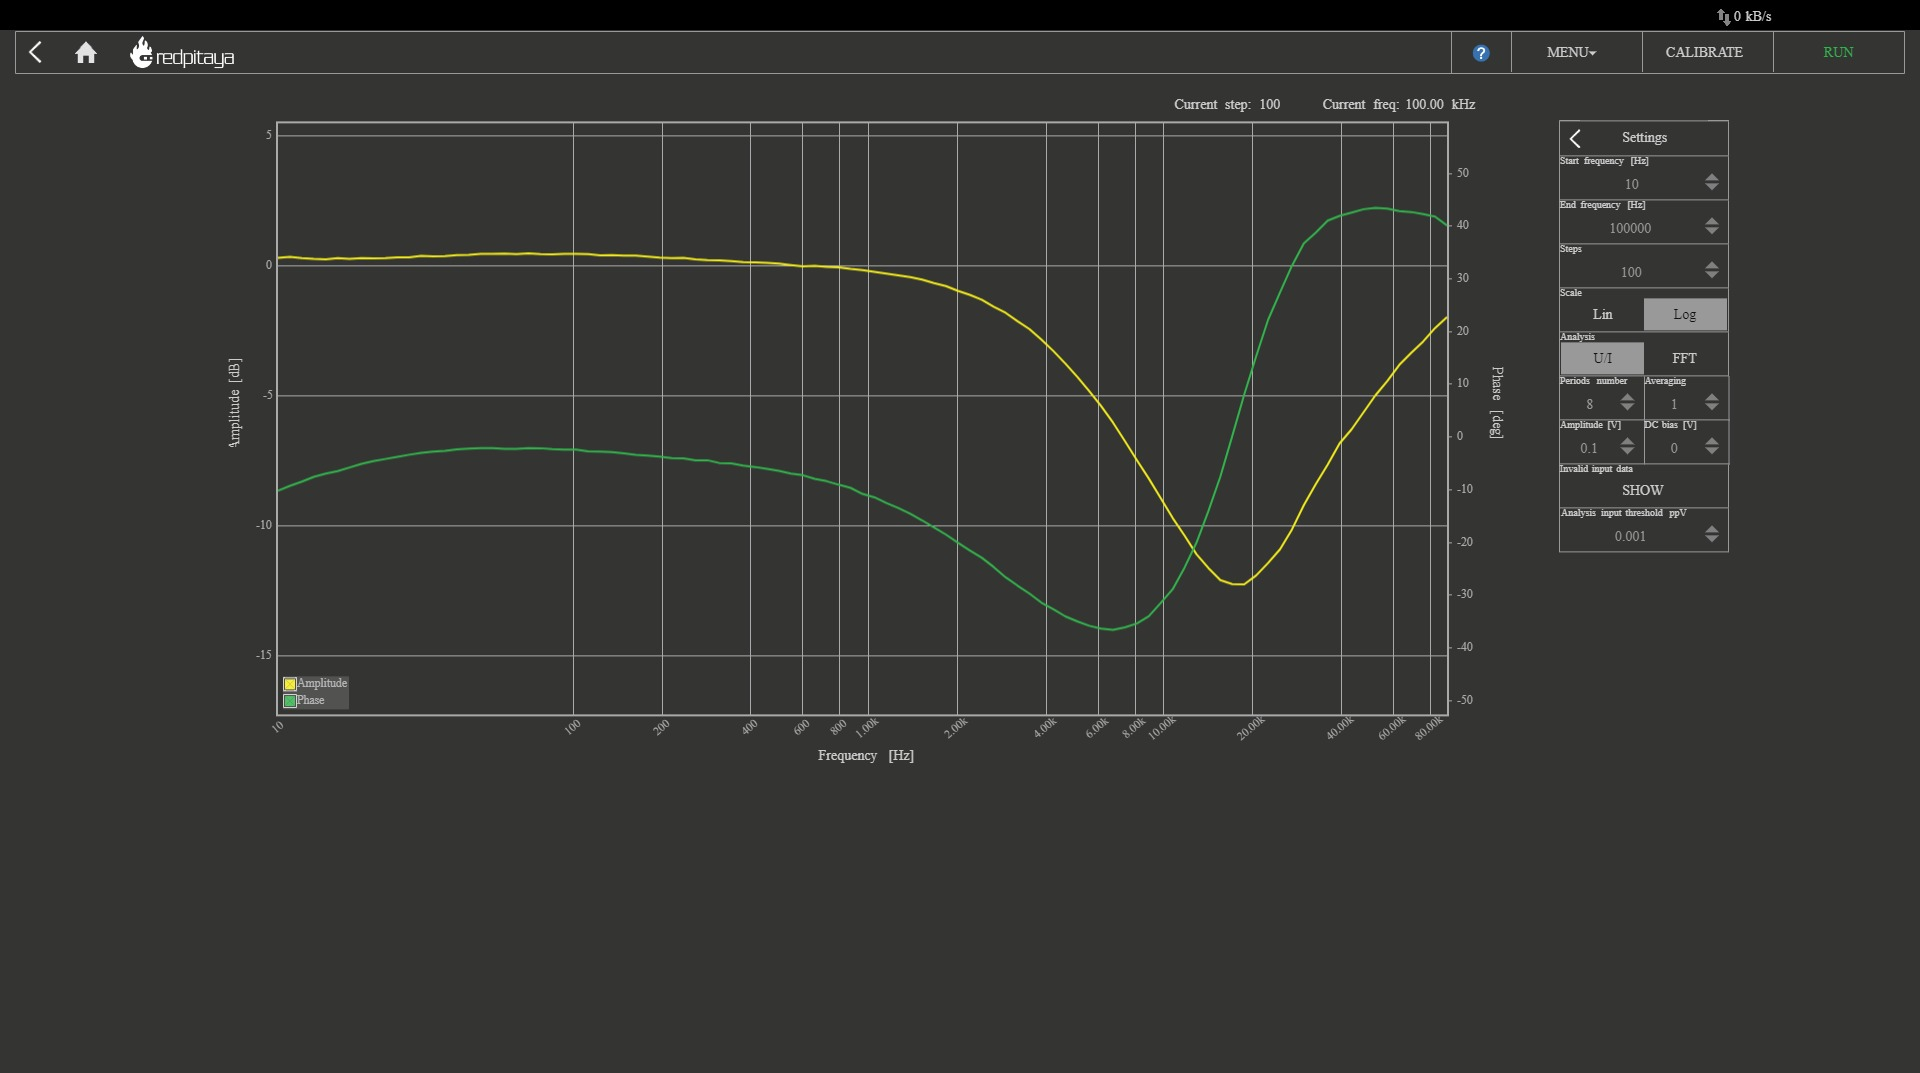

The file beside this chart, header and first rows:
Frequency [Hz], Amplitude [dB], Phase [deg]
10, 0.3086, -10.21
10.97, 0.3462, -9.27
12.05, 0.2962, -8.468
13.22, 0.2654, -7.554
14.51, 0.2538, -6.952
15.92, 0.3001, -6.457
17.48, 0.2664, -5.784
19.18, 0.3007, -5.088
21.05, 0.2915, -4.588
23.1, 0.2989, -4.168
25.35, 0.3244, -3.755
27.83, 0.3298, -3.36
30.54, 0.388, -3.017
33.52, 0.3693, -2.747
36.78, 0.3758, -2.608
40.37, 0.4116, -2.334
44.31, 0.4273, -2.218
48.63, 0.4572, -2.102
53.37, 0.4634, -2.082
58.57, 0.4732, -2.264
64.28, 0.4529, -2.243
70.55, 0.4777, -2.104
77.43, 0.4519, -2.128
84.98, 0.4465, -2.29
93.26, 0.46, -2.379
102.4, 0.4625, -2.408
112.3, 0.4499, -2.736
123.3, 0.4044, -2.78
135.3, 0.4084, -2.853
148.5, 0.3895, -3.105
163, 0.3912, -3.371
178.9, 0.3585, -3.538
196.3, 0.3212, -3.697
215.4, 0.3015, -3.98
236.4, 0.3088, -4.052
259.5, 0.249, -4.422
284.8, 0.2195, -4.408
312.6, 0.2125, -4.929
343, 0.1817, -5.001
376.5, 0.1473, -5.423
413.2, 0.1374, -5.688
453.5, 0.1128, -6.058
497.7, 0.08279, -6.424
546.2, 0.03223, -6.928
599.5, -0.01791, -7.249
657.9, -0.003882, -7.945
722.1, -0.04154, -8.383
792.5, -0.0585, -9.047
869.7, -0.1174, -9.646
954.5, -0.1596, -10.8
1048, -0.2291, -11.44
1150, -0.3001, -12.52
1262, -0.3614, -13.46
1385, -0.4359, -14.57
1520, -0.5297, -15.82
1668, -0.6643, -17.18
1831, -0.7791, -18.52
2009, -0.9628, -20.06
2205, -1.114, -21.53
2420, -1.301, -22.9
... 40 more rows
